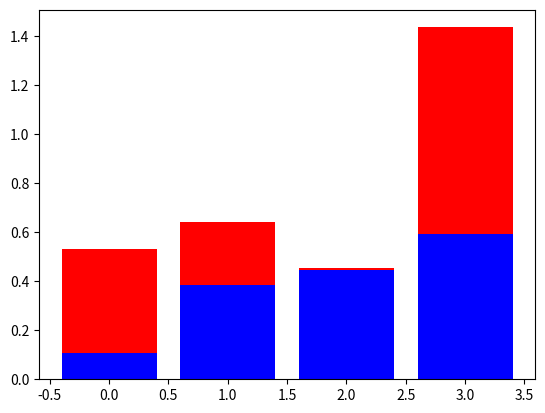

Recreate this plot in Python.
import matplotlib.pyplot as plt
import numpy as np
a = np.random.rand(4)
b = np.random.rand(4)
x9 = np.arange(4)
plt.bar(x9, a, color = 'b')
plt.bar(x9, b, color = 'r', bottom = a)
plt.show()
print('#',50*"-")